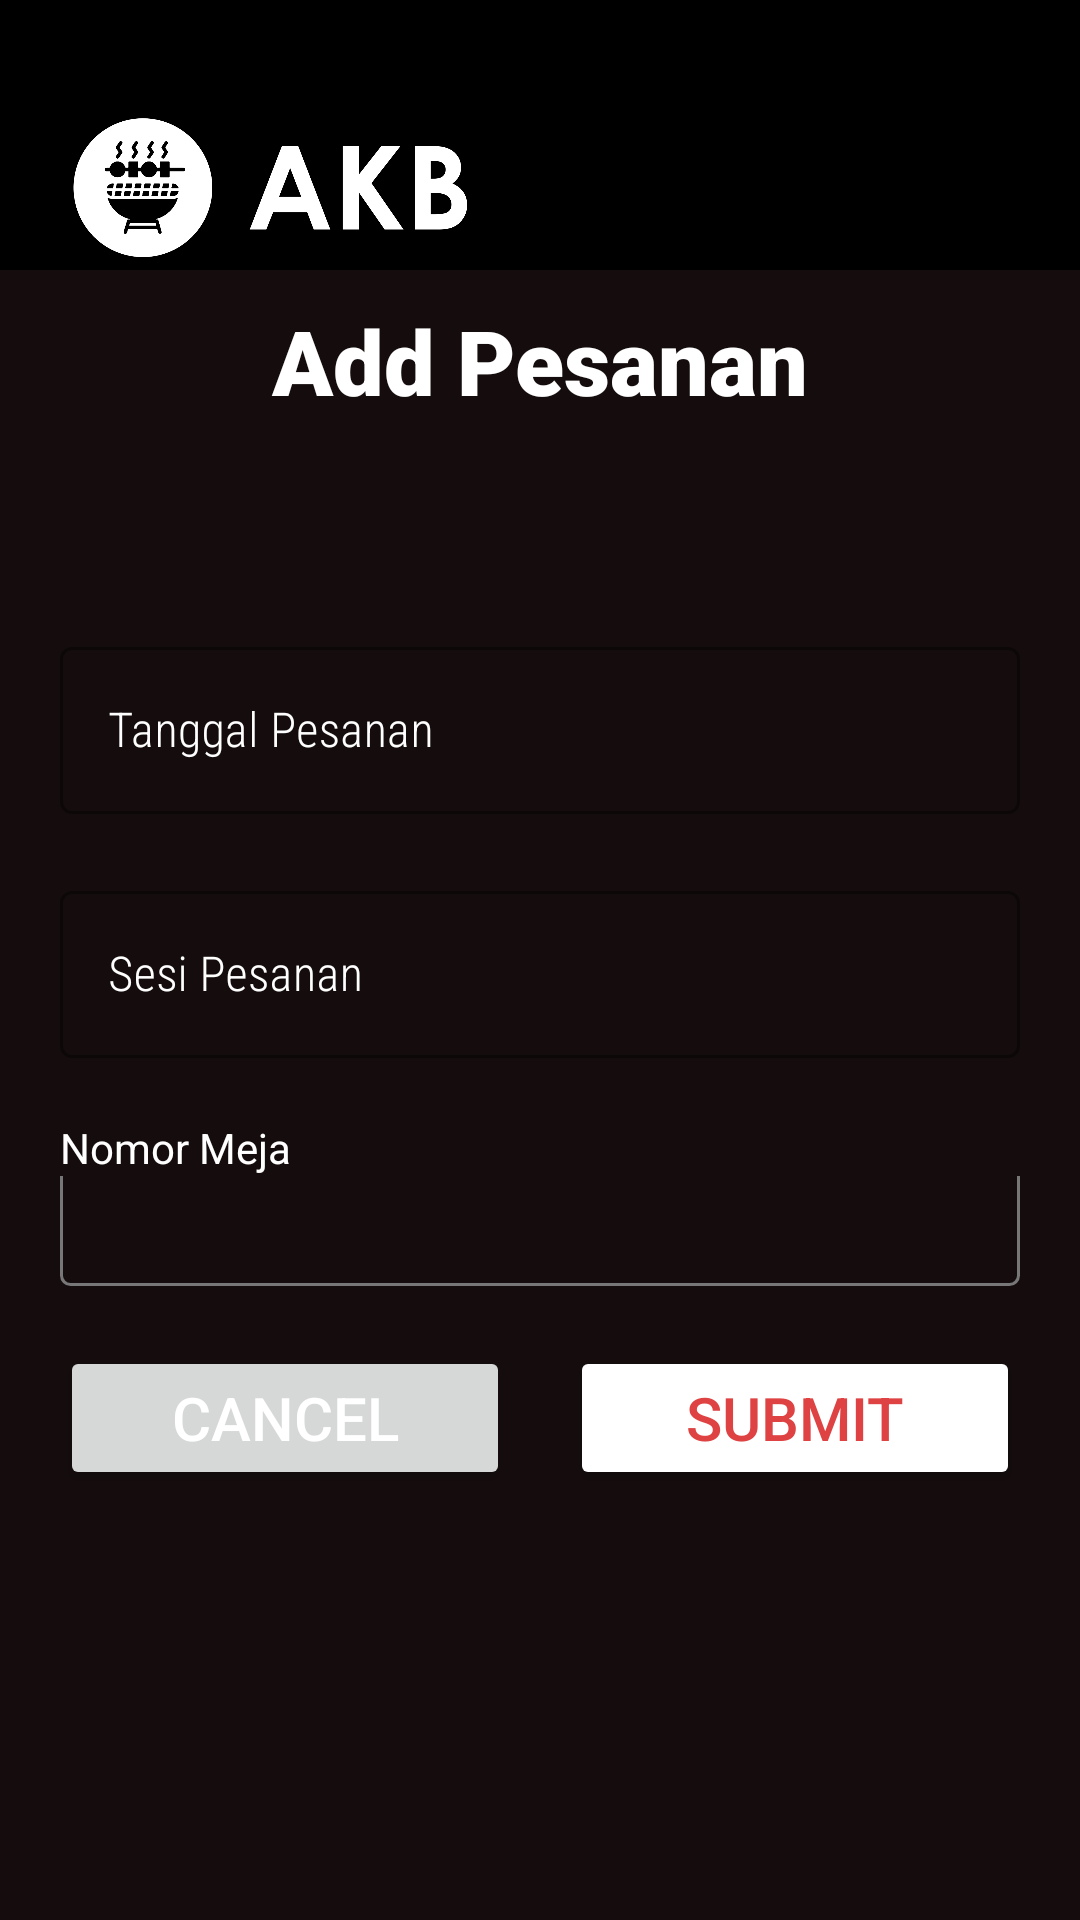

This screen was rendered from an Android layout file. Write that file and the resources it references.
<!-- AndroidManifest.xml: application theme Theme.AtmaKoreanBBQ -->
<!-- res/layout/activity_add_reservasi.xml -->
<?xml version="1.0" encoding="utf-8"?>
<androidx.constraintlayout.widget.ConstraintLayout xmlns:android="http://schemas.android.com/apk/res/android"
    xmlns:app="http://schemas.android.com/apk/res-auto"
    xmlns:tools="http://schemas.android.com/tools"
    android:layout_width="match_parent"
    android:layout_height="match_parent"
    tools:context=".AddReservasiActivity">

        <LinearLayout
            android:layout_width="match_parent"
            android:layout_height="match_parent"
            android:background="@color/brown"
            android:orientation="vertical">

            <androidx.appcompat.widget.Toolbar
                android:id="@+id/toolbar"
                android:layout_width="match_parent"
                android:layout_height="90dp"
                android:background="@color/black"
                android:minHeight="?attr/actionBarSize"
                android:visibility="visible"
                app:layout_constraintEnd_toEndOf="parent"
                app:layout_constraintStart_toStartOf="parent"
                app:layout_constraintTop_toTopOf="parent"
                app:titleTextColor="?attr/colorAccent"
                tools:visibility="visible">

                <ImageView
                    android:layout_width="150dp"
                    android:layout_height="match_parent"
                    android:paddingTop="35dp"
                    android:layout_alignParentBottom="true"
                    android:gravity="bottom|center_horizontal"
                    android:src="@drawable/logotext"/>
            </androidx.appcompat.widget.Toolbar>

            <TextView
                android:id="@+id/title_pesanan"
                android:layout_width="match_parent"
                android:layout_height="wrap_content"
                android:textAlignment="center"
                android:paddingTop="10dp"
                android:textSize="30sp"
                android:textColor="@color/white"
                android:fontFamily="sans-serif-black"
                android:text="Add Pesanan">
            </TextView>

            <ScrollView
                android:layout_width="match_parent"
                android:layout_height="wrap_content">

                <LinearLayout
                    android:id="@+id/linear_form"
                    android:layout_weight="1"
                    android:layout_width="match_parent"
                    app:layout_constraintTop_toBottomOf="@id/title_pesanan"
                    android:layout_marginTop="50dp"
                    android:layout_height="300dp"
                    android:orientation="vertical"
                    android:background="@color/brown"
                    android:padding="20dp">

                    <com.google.android.material.textfield.TextInputLayout
                        android:layout_weight="0.1"
                        android:layout_width="match_parent"
                        android:layout_height="match_parent"
                        android:id="@+id/ti_tanggalReservasi"
                        android:textColorHint="@color/white"
                        style="@style/Widget.MaterialComponents.TextInputLayout.OutlinedBox"
                        android:hint="Tanggal Pesanan"
                        app:errorEnabled="true">
                        <com.google.android.material.textfield.TextInputEditText
                            android:layout_width="match_parent"
                            android:layout_height="wrap_content"
                            android:fontFamily="sans-serif-condensed-light"
                            android:textColor="@color/white"
                            android:focusable="false"
                            android:inputType="text"
                            android:id="@+id/tf_tanggalReservasi">
                        </com.google.android.material.textfield.TextInputEditText>
                    </com.google.android.material.textfield.TextInputLayout>

                    <com.google.android.material.textfield.TextInputLayout
                        android:layout_weight="0.8"
                        android:layout_width="match_parent"
                        android:layout_height="match_parent"
                        android:id="@+id/ti_sesiReservasi"
                        android:textColorHint="@color/white"
                        style="@style/Widget.MaterialComponents.TextInputLayout.OutlinedBox"
                        android:hint="Sesi Pesanan"
                        app:errorEnabled="true">
                        <com.google.android.material.textfield.TextInputEditText
                            android:layout_width="match_parent"
                            android:layout_height="wrap_content"
                            android:fontFamily="sans-serif-condensed-light"
                            android:textColor="@color/white"
                            android:inputType="text"
                            android:focusable="false"
                            android:id="@+id/tf_sesiReservasi">
                        </com.google.android.material.textfield.TextInputEditText>
                    </com.google.android.material.textfield.TextInputLayout>

                    <TextView
                        android:layout_weight="1"
                        android:layout_width="wrap_content"
                        android:layout_height="wrap_content"
                        android:textColor="@color/white"
                        android:text="Nomor Meja"/>

                    <com.google.android.material.textfield.TextInputLayout
                        android:layout_weight="0.8"
                        android:layout_width="match_parent"
                        android:layout_height="match_parent"
                        android:textColorHint="@color/white"
                        android:id="@+id/ti_noMeja"
                        style="@style/Widget.MaterialComponents.TextInputLayout.OutlinedBox"
                        android:hint="Nomor Meja"
                        app:errorEnabled="true">
                        <Spinner
                            android:layout_width="match_parent"
                            android:layout_height="wrap_content"
                            android:padding="25dp"
                            android:background="@drawable/outline_bg"
                            android:layout_marginTop="-30dp"
                            android:fontFamily="sans-serif-condensed-light"
                            android:textColor="@color/white"
                            android:id="@+id/spinner_noMeja">
                        </Spinner>
                    </com.google.android.material.textfield.TextInputLayout>

                    <LinearLayout
                        android:layout_width="match_parent"
                        android:layout_height="wrap_content"
                        android:layout_marginTop="20dp"
                        android:layout_marginBottom="90dp"
                        android:orientation="horizontal">

                        <LinearLayout
                            android:layout_height="wrap_content"
                            android:layout_width="0dp"
                            android:layout_weight="1"
                            android:weightSum="2"
                            android:orientation="horizontal" >

                            <Button
                                android:layout_weight="1"
                                android:layout_width="match_parent"
                                android:layout_height="wrap_content"
                                android:id="@+id/back"
                                android:onClick="reservasiList"
                                android:layout_marginEnd="10dp"
                                android:text="Cancel"
                                android:textColor="@color/white"
                                android:textSize="20sp"/>

                            <Button
                                android:layout_weight="1"
                                android:layout_width="match_parent"
                                android:layout_height="wrap_content"
                                android:layout_marginStart="10dp"
                                android:backgroundTint="@color/white"
                                android:id="@+id/submit"
                                android:text="Submit"
                                android:textColor="@color/red"
                                android:textSize="20sp"/>

                        </LinearLayout>

                    </LinearLayout>

                </LinearLayout>

            </ScrollView>

        </LinearLayout>

</androidx.constraintlayout.widget.ConstraintLayout>
<!-- resources referenced by this layout -->
<resources>
  <color name="black">#FF000000</color>
  <color name="brown">#150d0d</color>
  <color name="red">#de4242</color>
  <color name="white">#FFFFFFFF</color>
  <!-- drawable logotext: png bitmap (drawable, 39395 bytes) -->
  <!-- drawable outline_bg (drawable) -->
  <shape xmlns:android="http://schemas.android.com/apk/res/android"
      android:shape="rectangle">
      <corners
          android:radius="3dp"/>
      <stroke
          android:width="1dp"
          android:color="#777777" />
  </shape>
  <style name="Theme.AtmaKoreanBBQ" parent="Theme.MaterialComponents.DayNight.DarkActionBar">
          
          <item name="colorPrimary">@color/purple_500</item>
          <item name="colorPrimaryVariant">@color/purple_700</item>
          <item name="colorOnPrimary">@color/white</item>
          
          <item name="colorSecondary">@color/teal_200</item>
          <item name="colorSecondaryVariant">@color/teal_700</item>
          <item name="colorOnSecondary">@color/black</item>
          
          <item name="android:statusBarColor" tools:targetApi="l">?attr/colorPrimaryVariant</item>
          
      </style>
  <color name="purple_500">#FF6200EE</color>
  <color name="purple_700">#FF3700B3</color>
  <color name="teal_200">#FF03DAC5</color>
  <color name="teal_700">#FF018786</color>
</resources>
